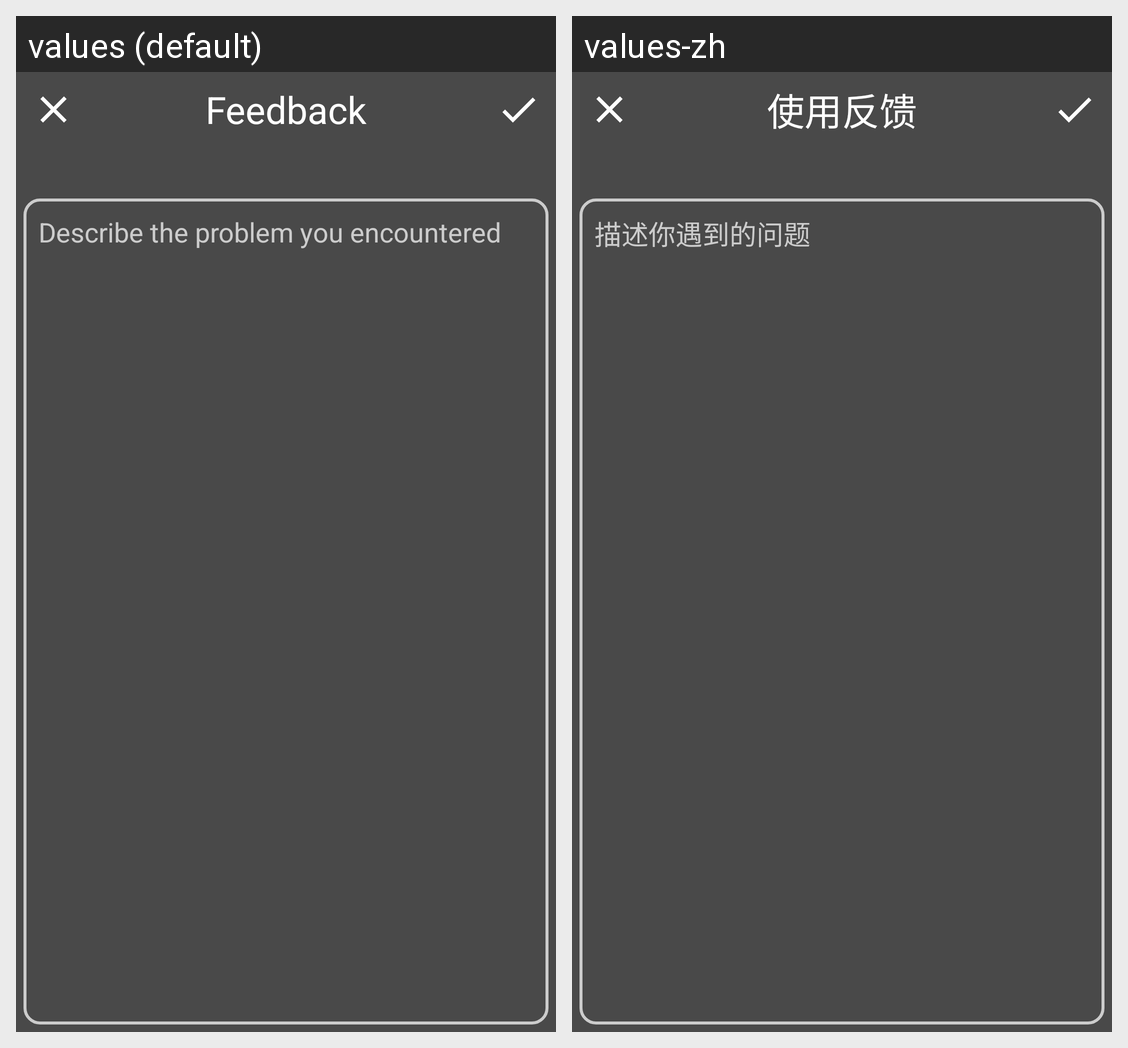

For this localized Android screen grid, give each drawn string resource with its value in every locale shown.
Android screen res/layout/activity_feedback_content_input.xml rendered under 2 locales, left to right: values (default), values-zh. Device: Nexus 5 (rendered at 1080×1920; each locale shown at half size, 540×960, under a caption strip naming it); theme Theme.Pi.
Strings drawn on this screen, with the default value and each locale's value (text and hints the layout hard-codes, and strings that could not be matched under every locale, appear in the picture but are not listed):

text_Feedback
  values: Feedback
  values-zh: 使用反馈

feedback_content_hint
  values: Describe the problem you encountered
  values-zh: 描述你遇到的问题
